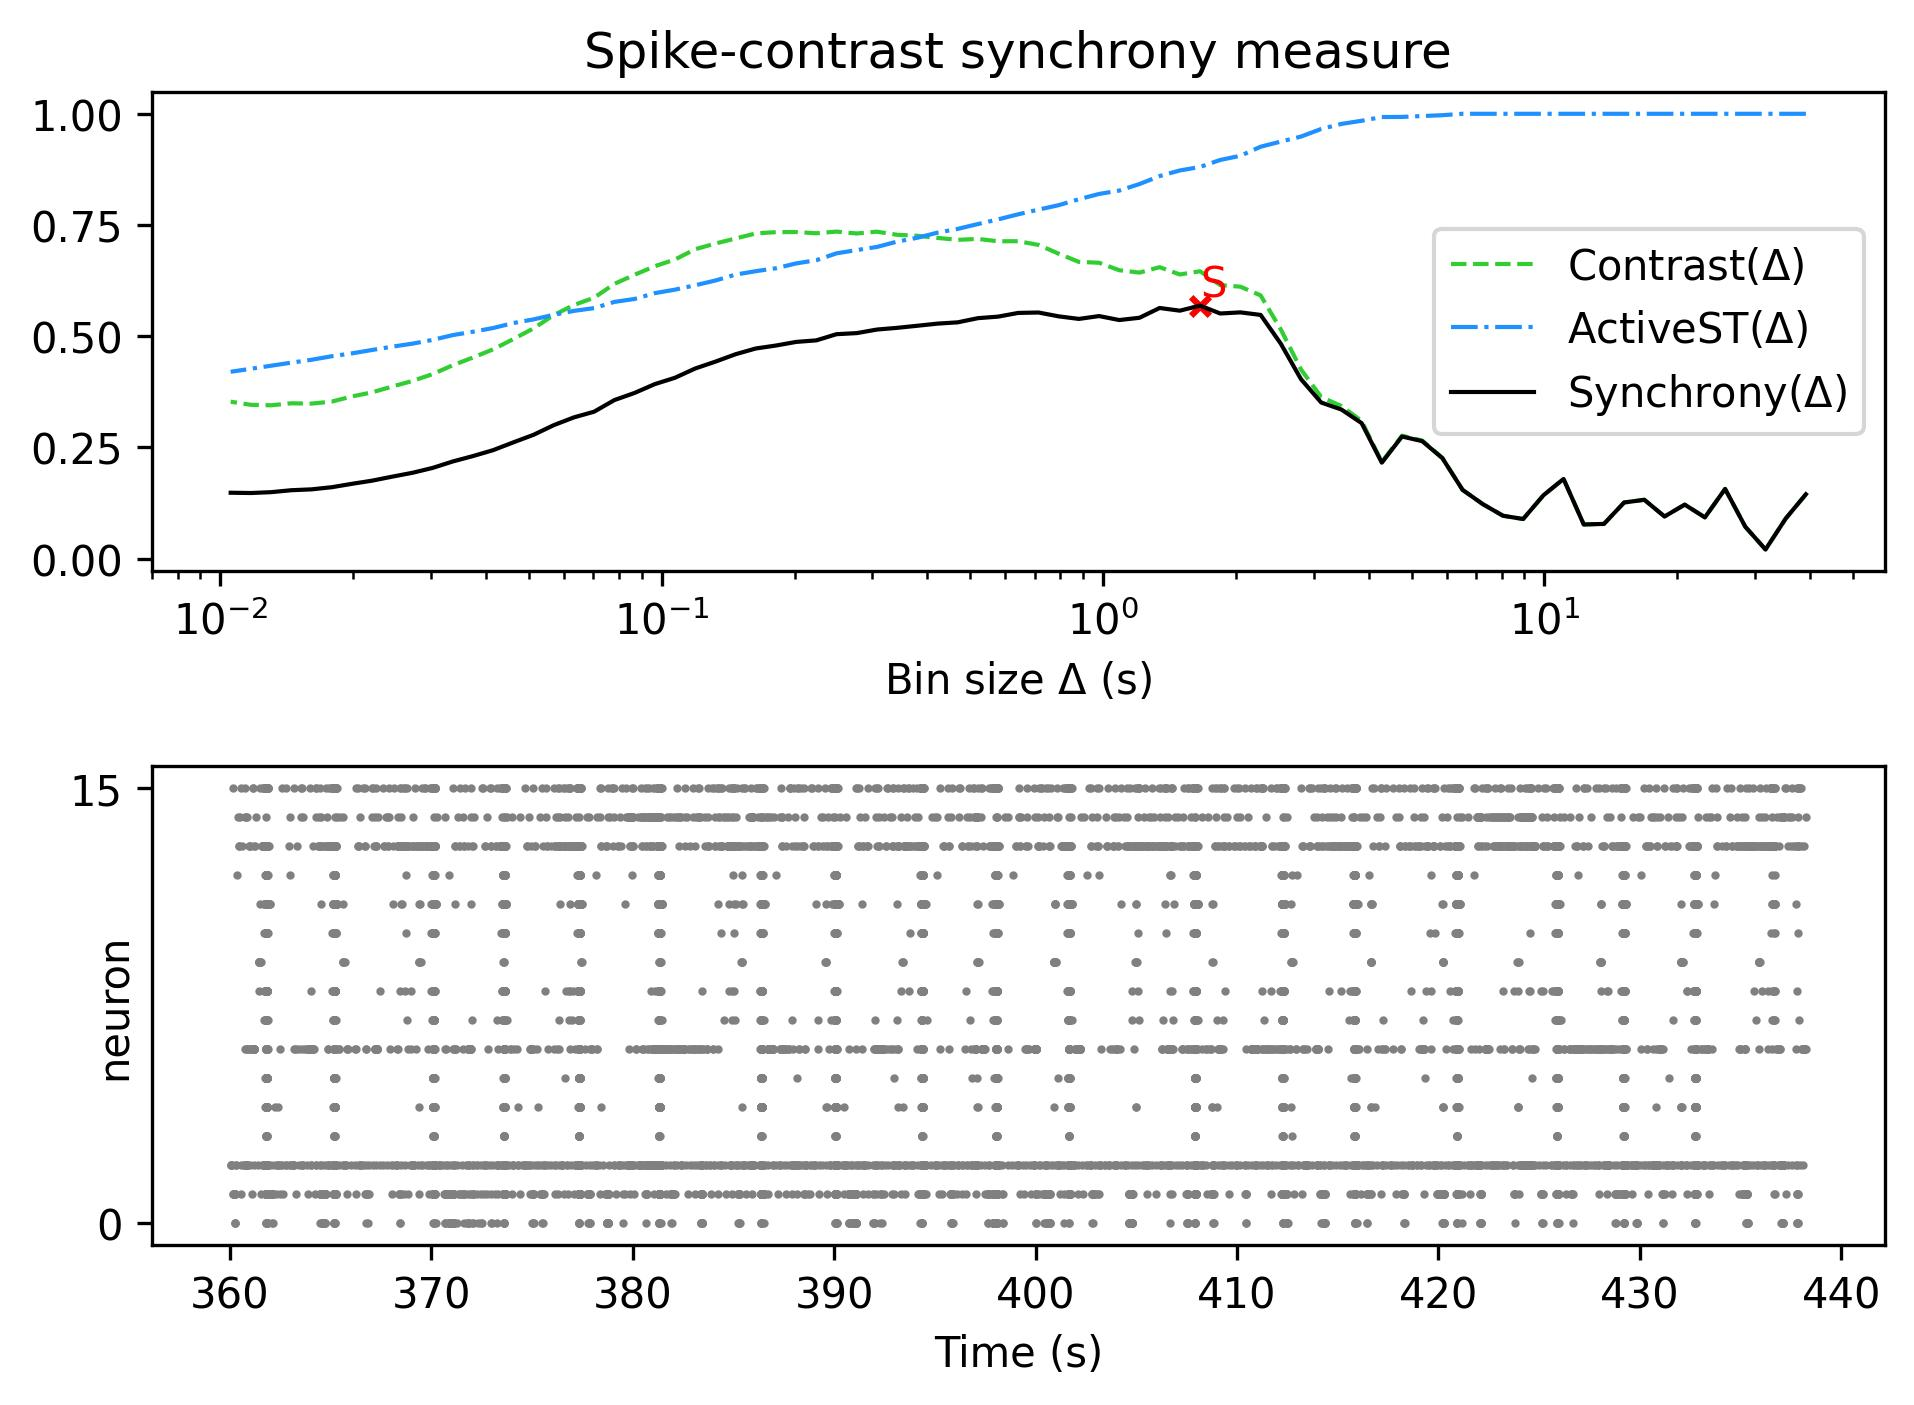

Data behind this chart, as committed beside it:
, Spike-contrast (39.125 s), Spike-contrast (35.212 s), Spike-contrast (31.691 s), Spike-contrast (28.522 s), Spike-contrast (25.67 s), Spike-contrast (23.103 s), Spike-contrast (20.793 s), Spike-contrast (18.713 s), Spike-contrast (16.842 s), Spike-contrast (15.158 s), Spike-contrast (13.642 s), Spike-contrast (12.278 s), Spike-contrast (11.05 s), Spike-contrast (9.945 s), Spike-contrast (8.951 s), Spike-contrast (8.055 s), Spike-contrast (7.25 s), Spike-contrast (6.525 s), Spike-contrast (5.872 s), Spike-contrast (5.285 s), Spike-contrast (4.757 s), Spike-contrast (4.281 s), Spike-contrast (3.853 s)
0, 0.1448, 0.09017, 0.02073, 0.07179, 0.1568, 0.09289, 0.1216, 0.09489, 0.1324, 0.1264, 0.07818, 0.07693, 0.1793, 0.1424, 0.08921, 0.09657, 0.1227, 0.1547, 0.226, 0.2643, 0.2746, 0.2159, 0.3048
